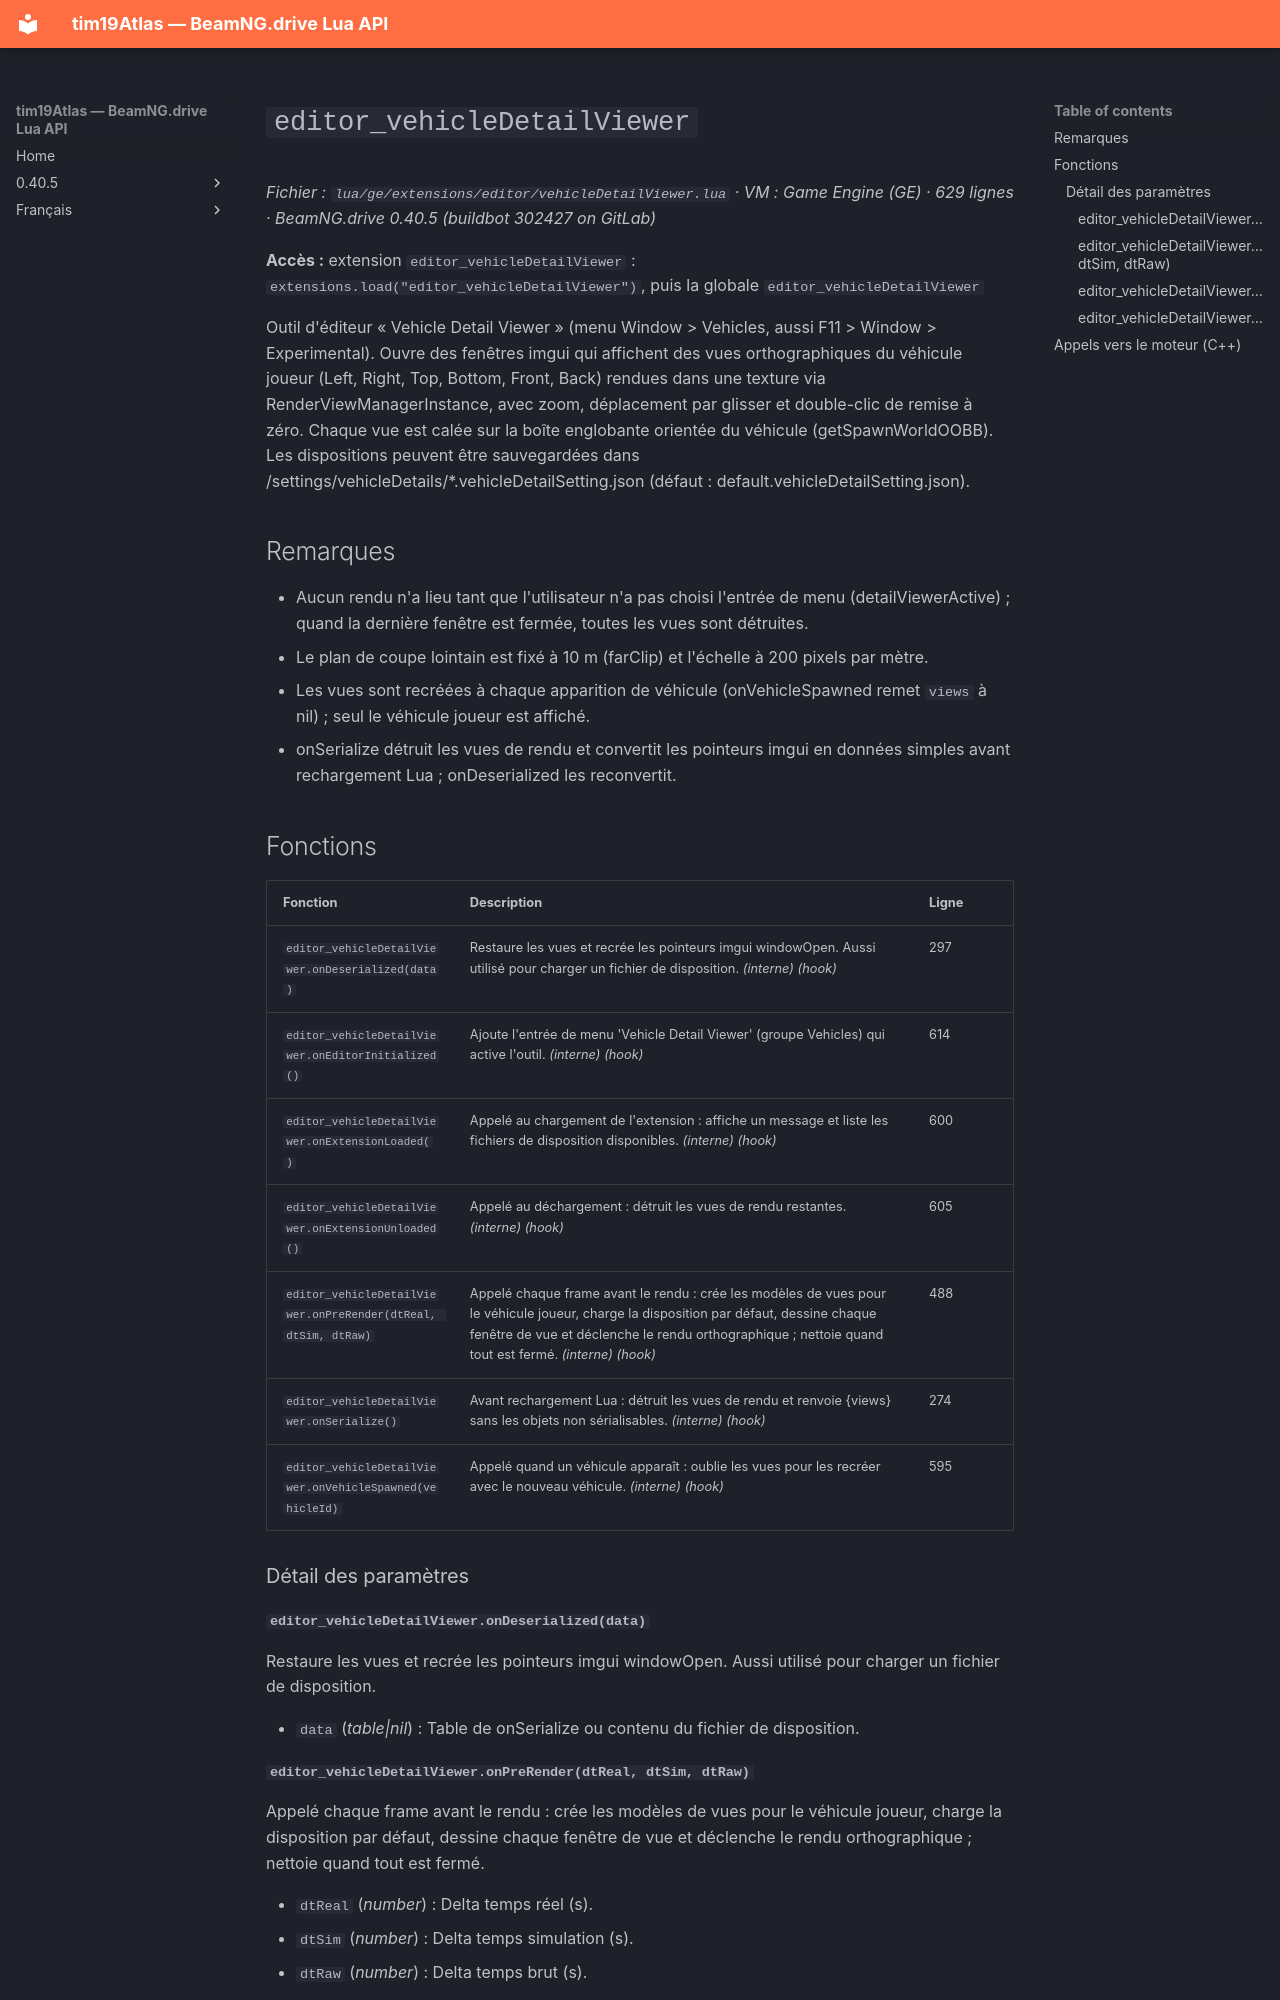

repository: Tim0219800/beamng-lua-atlas · page: fr/0.40.5/ge/extensions/editor/vehicleDetailViewer.html · generator: mkdocs

# `editor_vehicleDetailViewer`

*Fichier : `lua/ge/extensions/editor/vehicleDetailViewer.lua` · VM : Game Engine (GE) · 629 lignes · BeamNG.drive 0.40.5 (buildbot 302427 on GitLab)*

**Accès :** extension `editor_vehicleDetailViewer` : `extensions.load("editor_vehicleDetailViewer")`, puis la globale `editor_vehicleDetailViewer`

Outil d'éditeur « Vehicle Detail Viewer » (menu Window > Vehicles, aussi F11 > Window > Experimental). Ouvre des fenêtres imgui qui affichent des vues orthographiques du véhicule joueur (Left, Right, Top, Bottom, Front, Back) rendues dans une texture via RenderViewManagerInstance, avec zoom, déplacement par glisser et double-clic de remise à zéro. Chaque vue est calée sur la boîte englobante orientée du véhicule (getSpawnWorldOOBB). Les dispositions peuvent être sauvegardées dans /settings/vehicleDetails/*.vehicleDetailSetting.json (défaut : default.vehicleDetailSetting.json).

## Remarques

- Aucun rendu n'a lieu tant que l'utilisateur n'a pas choisi l'entrée de menu (detailViewerActive) ; quand la dernière fenêtre est fermée, toutes les vues sont détruites.
- Le plan de coupe lointain est fixé à 10 m (farClip) et l'échelle à 200 pixels par mètre.
- Les vues sont recréées à chaque apparition de véhicule (onVehicleSpawned remet `views` à nil) ; seul le véhicule joueur est affiché.
- onSerialize détruit les vues de rendu et convertit les pointeurs imgui en données simples avant rechargement Lua ; onDeserialized les reconvertit.

## Fonctions

| Fonction | Description | Ligne |
|---|---|---|
| `editor_vehicleDetailViewer.onDeserialized(data)` | Restaure les vues et recrée les pointeurs imgui windowOpen. Aussi utilisé pour charger un fichier de disposition. *(interne)* *(hook)* | 297 |
| `editor_vehicleDetailViewer.onEditorInitialized()` | Ajoute l'entrée de menu 'Vehicle Detail Viewer' (groupe Vehicles) qui active l'outil. *(interne)* *(hook)* | 614 |
| `editor_vehicleDetailViewer.onExtensionLoaded()` | Appelé au chargement de l'extension : affiche un message et liste les fichiers de disposition disponibles. *(interne)* *(hook)* | 600 |
| `editor_vehicleDetailViewer.onExtensionUnloaded()` | Appelé au déchargement : détruit les vues de rendu restantes. *(interne)* *(hook)* | 605 |
| `editor_vehicleDetailViewer.onPreRender(dtReal, dtSim, dtRaw)` | Appelé chaque frame avant le rendu : crée les modèles de vues pour le véhicule joueur, charge la disposition par défaut, dessine chaque fenêtre de vue et déclenche le rendu orthographique ; nettoie quand tout est fermé. *(interne)* *(hook)* | 488 |
| `editor_vehicleDetailViewer.onSerialize()` | Avant rechargement Lua : détruit les vues de rendu et renvoie {views} sans les objets non sérialisables. *(interne)* *(hook)* | 274 |
| `editor_vehicleDetailViewer.onVehicleSpawned(vehicleId)` | Appelé quand un véhicule apparaît : oublie les vues pour les recréer avec le nouveau véhicule. *(interne)* *(hook)* | 595 |

### Détail des paramètres

#### `editor_vehicleDetailViewer.onDeserialized(data)`

Restaure les vues et recrée les pointeurs imgui windowOpen. Aussi utilisé pour charger un fichier de disposition.

- `data` (*table|nil*) : Table de onSerialize ou contenu du fichier de disposition.
